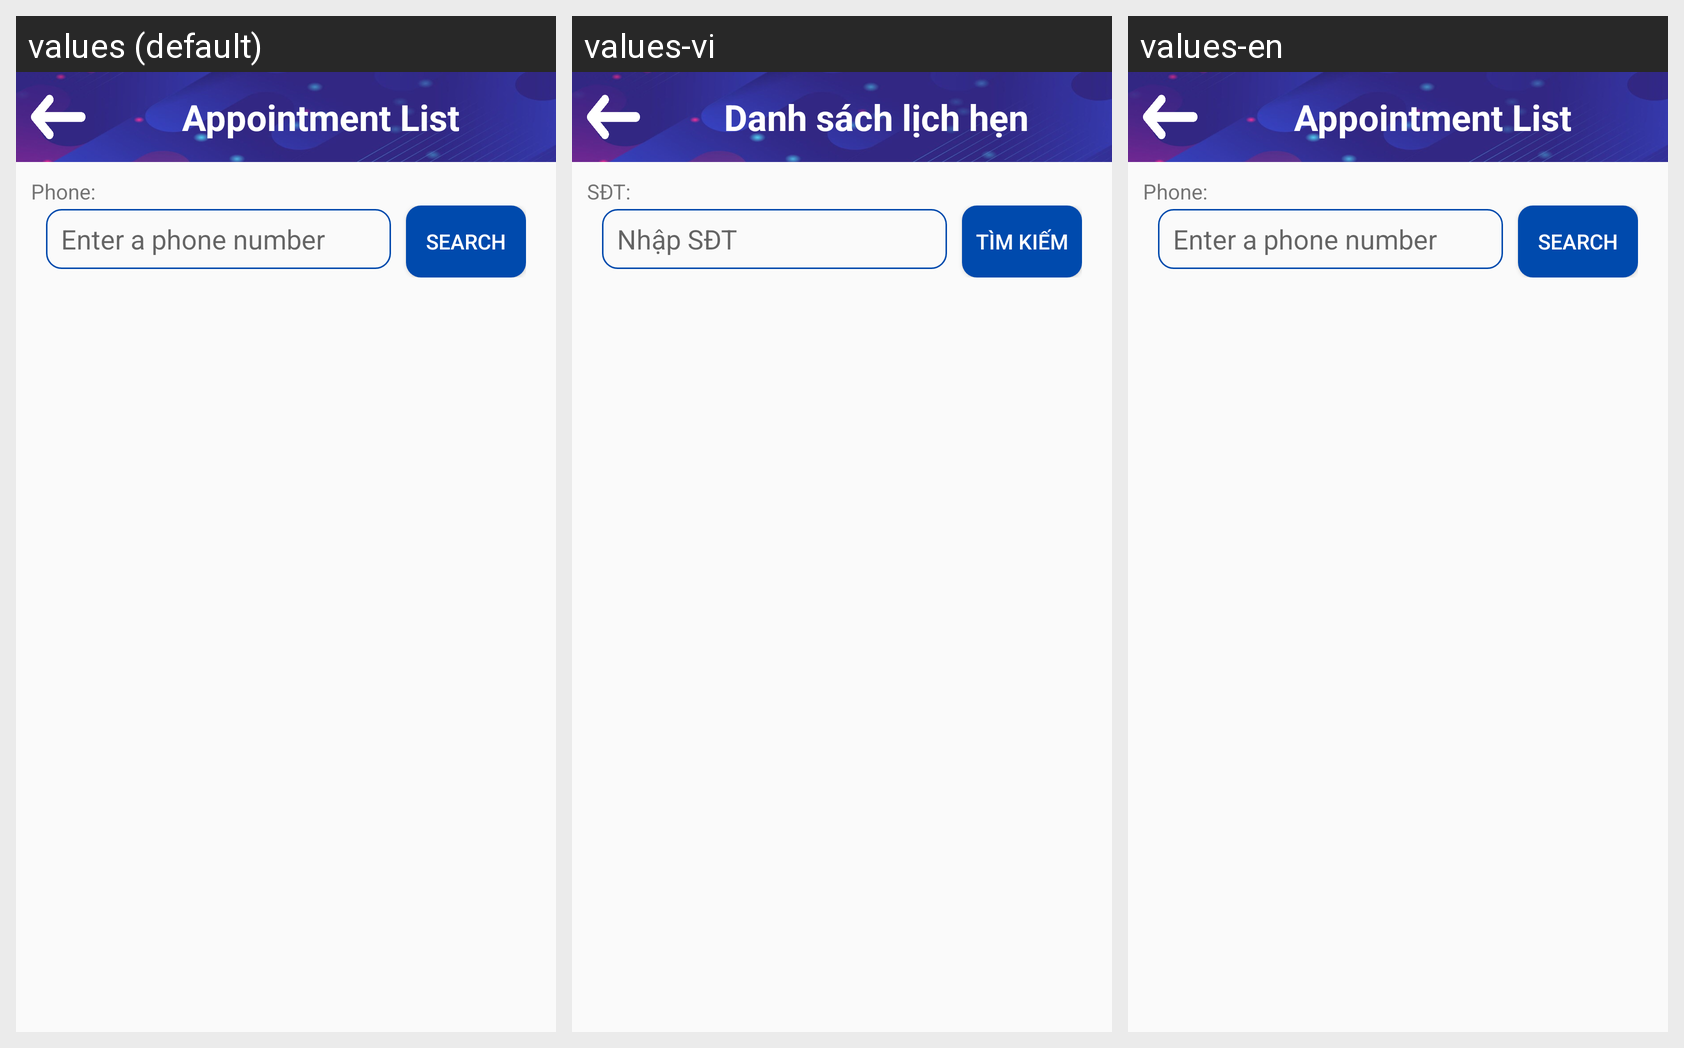

Here is an Android app screen in its default locale and in the app's own translations. Write out the translated-string differences for the strings that appear on this screen.
Android screen res/layout/list_appointment_layout.xml rendered under 3 locales, left to right: values (default), values-vi, values-en. Device: Nexus 5 (rendered at 1080×1920; each locale shown at half size, 540×960, under a caption strip naming it); theme Theme.IHealthDroid.
Strings drawn on this screen, with the default value and each locale's value (text and hints the layout hard-codes, and strings that could not be matched under every locale, appear in the picture but are not listed):

appointment_list_menu_bar_name
  values: Appointment List
  values-vi: Danh sách lịch hẹn
  values-en: Appointment List  [not translated; the default value is used]

phone_num
  values: Phone:
  values-vi: SĐT:
  values-en: Phone:  [not translated; the default value is used]

phone_num_hint
  values: Enter a phone number
  values-vi: Nhập SĐT
  values-en: Enter a phone number  [not translated; the default value is used]

appointment_list_search_btn_label
  values: Search
  values-vi: Tìm kiếm
  values-en: Search  [not translated; the default value is used]
